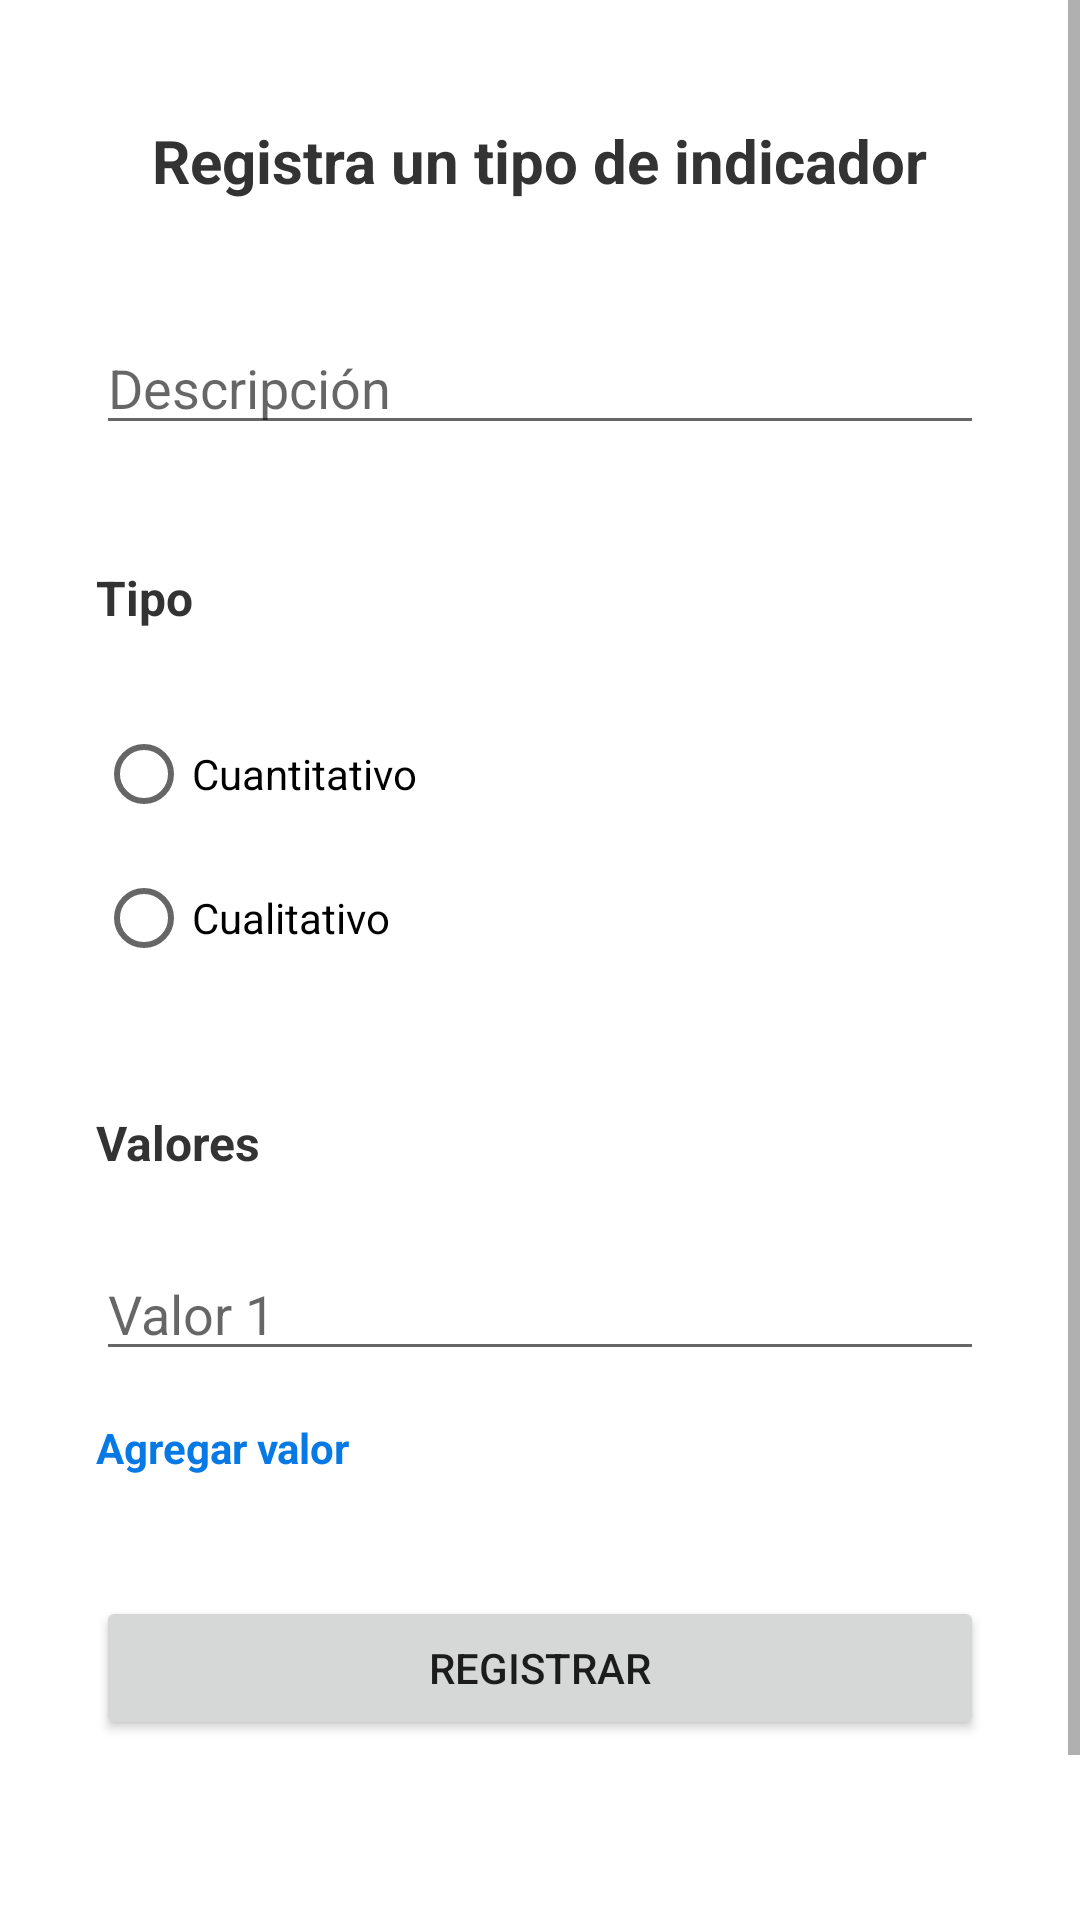

Here is an Android app screen rendered from its layout file. Give the layout XML and the strings, colors and styles it references.
<!-- AndroidManifest.xml: application theme Theme.G1_ProyectoFinal -->
<!-- res/layout/fragment_register_metric_type.xml -->
<?xml version="1.0" encoding="utf-8"?>
<ScrollView xmlns:android="http://schemas.android.com/apk/res/android"
    xmlns:app="http://schemas.android.com/apk/res-auto"
    xmlns:tools="http://schemas.android.com/tools"
    android:layout_width="match_parent"
    android:layout_height="match_parent">

    <androidx.constraintlayout.widget.ConstraintLayout
        android:id="@+id/lytRegisterMetricType"
        android:layout_width="match_parent"
        android:layout_height="wrap_content"
        tools:context=".fragments.register.RegisterMetricTypeFragment">

        <TextView
            android:id="@+id/textView4"
            android:layout_width="wrap_content"
            android:layout_height="wrap_content"
            android:layout_marginTop="40dp"
            android:text="@string/title_registerMetricType"
            android:textColor="@color/black"
            android:textSize="20sp"
            android:textStyle="bold"
            app:layout_constraintEnd_toEndOf="parent"
            app:layout_constraintStart_toStartOf="parent"
            app:layout_constraintTop_toTopOf="parent" />

        <TextView
            android:id="@+id/textView10"
            android:layout_width="wrap_content"
            android:layout_height="wrap_content"
            android:layout_marginStart="32dp"
            android:layout_marginTop="40dp"
            android:text="@string/subtitle1_registerMetricType"
            android:textColor="@color/black"
            android:textSize="16sp"
            android:textStyle="bold"
            app:layout_constraintStart_toStartOf="parent"
            app:layout_constraintTop_toBottomOf="@+id/txtMetricTypeDescription" />

        <TextView
            android:id="@+id/textView11"
            android:layout_width="wrap_content"
            android:layout_height="wrap_content"
            android:layout_marginStart="32dp"
            android:layout_marginTop="40dp"
            android:text="@string/subtitle2_registerMetricType"
            android:textColor="@color/black"
            android:textSize="16sp"
            android:textStyle="bold"
            app:layout_constraintStart_toStartOf="parent"
            app:layout_constraintTop_toBottomOf="@+id/rgMetricType" />

        <EditText
            android:id="@+id/txtMetricTypeDescription"
            android:layout_width="0dp"
            android:layout_height="wrap_content"
            android:layout_marginStart="32dp"
            android:layout_marginTop="40dp"
            android:layout_marginEnd="32dp"
            android:ems="10"
            android:hint="@string/hint_description"
            android:inputType="textPersonName"
            app:layout_constraintEnd_toEndOf="parent"
            app:layout_constraintStart_toStartOf="parent"
            app:layout_constraintTop_toBottomOf="@+id/textView4" />

        <EditText
            android:id="@+id/txtValue1"
            android:layout_width="0dp"
            android:layout_height="wrap_content"
            android:layout_marginStart="32dp"
            android:layout_marginTop="24dp"
            android:layout_marginEnd="32dp"
            android:ems="10"
            android:hint="@string/hint_value1"
            android:inputType="textPersonName"
            app:layout_constraintEnd_toEndOf="parent"
            app:layout_constraintStart_toStartOf="parent"
            app:layout_constraintTop_toBottomOf="@+id/textView11" />

        <RadioGroup
            android:id="@+id/rgMetricType"
            android:layout_width="0dp"
            android:layout_height="wrap_content"
            android:layout_marginStart="32dp"
            android:layout_marginTop="24dp"
            android:layout_marginEnd="32dp"
            app:layout_constraintEnd_toEndOf="parent"
            app:layout_constraintStart_toStartOf="parent"
            app:layout_constraintTop_toBottomOf="@+id/textView10">

            <RadioButton
                android:id="@+id/rbCuantitativo"
                android:layout_width="wrap_content"
                android:layout_height="wrap_content"
                android:layout_gravity="left|center_vertical"
                android:text="@string/label_quantitative" />

            <RadioButton
                android:id="@+id/rbCualitativo"
                android:layout_width="wrap_content"
                android:layout_height="wrap_content"
                android:layout_gravity="left"
                android:layoutDirection="ltr"
                android:text="@string/label_qualitative" />
        </RadioGroup>

        <TextView
            android:id="@+id/btnAddValue"
            android:layout_width="wrap_content"
            android:layout_height="wrap_content"
            android:layout_marginStart="32dp"
            android:layout_marginTop="16dp"
            android:text="@string/btn_addValue"
            android:textColor="@color/blue"
            android:textStyle="bold"
            app:layout_constraintStart_toStartOf="parent"
            app:layout_constraintTop_toBottomOf="@+id/txtValue1" />

        <Button
            android:id="@+id/btnRegisterMetricType"
            android:layout_width="0dp"
            android:layout_height="wrap_content"
            android:layout_marginStart="32dp"
            android:layout_marginTop="40dp"
            android:layout_marginEnd="32dp"
            android:layout_marginBottom="120dp"
            android:text="@string/btn_register"
            app:layout_constraintBottom_toBottomOf="parent"
            app:layout_constraintEnd_toEndOf="parent"
            app:layout_constraintStart_toStartOf="parent"
            app:layout_constraintTop_toBottomOf="@+id/btnAddValue" />

    </androidx.constraintlayout.widget.ConstraintLayout>
</ScrollView>
<!-- resources referenced by this layout -->
<resources>
  <color name="black">#333333</color>
  <color name="blue">#0779E4</color>
  <string name="btn_addValue">Agregar valor</string>
  <string name="btn_register">Registrar</string>
  <string name="hint_description">Descripción</string>
  <string name="hint_value1">Valor 1</string>
  <string name="label_qualitative">Cualitativo</string>
  <string name="label_quantitative">Cuantitativo</string>
  <string name="subtitle1_registerMetricType">Tipo</string>
  <string name="subtitle2_registerMetricType">Valores</string>
  <string name="title_registerMetricType">Registra un tipo de indicador</string>
  <style name="Theme.G1_ProyectoFinal" parent="Theme.MaterialComponents.DayNight.DarkActionBar">
          
          <item name="colorPrimary">@color/blue</item>
          <item name="colorOnPrimary">@color/white</item>
          <item name="colorOnSecondary">@color/black</item>
          
          <item name="android:statusBarColor" tools:targetApi="l">?attr/colorPrimaryVariant</item>
          
      </style>
  <color name="white">#FFFFFFFF</color>
</resources>
